Labelled photos from "dataset_neu", an image-classification folder in taufdermaur/Maturaarbeit-ML-Project. The possible labels are: besondere signale, ergaenzende angaben zu signalen, fahranordnungen parkierungsbeschraenkungen, fahrverbote mass und gewichtsbeschraenkungen, information notices, markierungen und leiteinrichtungen, verhaltenshinweise, vortrittssignale, wegweisung auf autobahnen und autostrassen, wegweisung auf haupt und nebenstrassen.

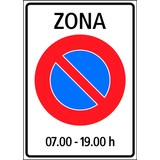
Label: fahranordnungen parkierungsbeschraenkungen

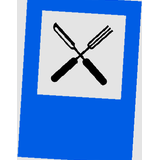
Label: information notices

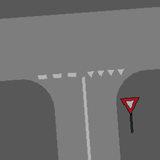
Label: markierungen und leiteinrichtungen

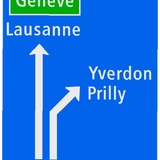
Label: wegweisung auf haupt und nebenstrassen

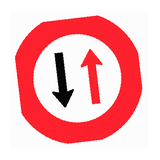
Label: vortrittssignale

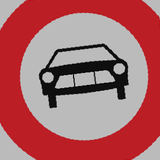
Label: fahrverbote mass und gewichtsbeschraenkungen
